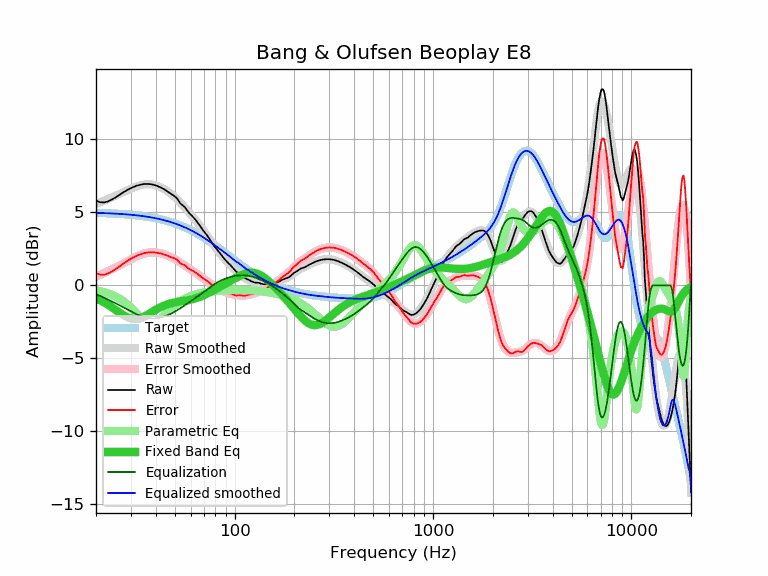

The file beside this chart, header and first rows:
frequency, raw, error, smoothed, error_smoothed, equalization, parametric_eq, equalized_raw, equalized_smoothed, target
20, 5.80, 0.83, 5.56, 0.60, -0.60, -0.89, 5.20, 4.97, 4.97
21, 5.69, 0.73, 5.68, 0.72, -0.72, -1.02, 4.97, 4.96, 4.96
22, 5.68, 0.73, 5.80, 0.85, -0.85, -1.17, 4.83, 4.95, 4.95
23, 5.75, 0.81, 5.91, 0.97, -0.97, -1.32, 4.78, 4.94, 4.94
24, 5.87, 0.94, 6.02, 1.09, -1.09, -1.49, 4.78, 4.93, 4.93
25, 6.01, 1.10, 6.13, 1.21, -1.21, -1.66, 4.80, 4.92, 4.91
26, 6.16, 1.26, 6.23, 1.33, -1.33, -1.82, 4.83, 4.90, 4.90
27, 6.31, 1.42, 6.34, 1.45, -1.45, -1.98, 4.86, 4.89, 4.89
28, 6.44, 1.57, 6.44, 1.57, -1.57, -2.11, 4.88, 4.87, 4.87
29, 6.56, 1.71, 6.53, 1.68, -1.68, -2.21, 4.88, 4.86, 4.86
30, 6.66, 1.82, 6.62, 1.79, -1.79, -2.28, 4.88, 4.84, 4.84
31, 6.74, 1.92, 6.71, 1.89, -1.89, -2.32, 4.86, 4.82, 4.82
32, 6.82, 2.02, 6.78, 1.98, -1.98, -2.31, 4.84, 4.80, 4.80
33, 6.87, 2.09, 6.84, 2.06, -2.06, -2.28, 4.81, 4.78, 4.78
34, 6.91, 2.16, 6.88, 2.13, -2.13, -2.22, 4.79, 4.76, 4.76
35, 6.94, 2.21, 6.91, 2.18, -2.18, -2.14, 4.76, 4.73, 4.73
36, 6.94, 2.23, 6.93, 2.22, -2.22, -2.05, 4.72, 4.71, 4.71
37, 6.94, 2.26, 6.93, 2.25, -2.25, -1.95, 4.70, 4.68, 4.68
38, 6.92, 2.27, 6.92, 2.26, -2.26, -1.85, 4.66, 4.66, 4.66
39, 6.89, 2.26, 6.89, 2.26, -2.26, -1.76, 4.63, 4.63, 4.63
40, 6.84, 2.24, 6.85, 2.25, -2.25, -1.67, 4.59, 4.60, 4.60
41, 6.79, 2.22, 6.80, 2.23, -2.23, -1.59, 4.56, 4.57, 4.57
42, 6.73, 2.20, 6.74, 2.21, -2.21, -1.52, 4.53, 4.54, 4.54
43, 6.66, 2.16, 6.68, 2.17, -2.17, -1.45, 4.49, 4.50, 4.50
44, 6.59, 2.12, 6.60, 2.13, -2.13, -1.39, 4.46, 4.47, 4.47
45, 6.51, 2.08, 6.52, 2.09, -2.09, -1.34, 4.42, 4.43, 4.43
46, 6.42, 2.02, 6.44, 2.04, -2.04, -1.29, 4.38, 4.40, 4.40
47, 6.33, 1.97, 6.34, 1.98, -1.98, -1.25, 4.35, 4.36, 4.36
48, 6.24, 1.92, 6.25, 1.92, -1.92, -1.22, 4.32, 4.32, 4.32
49, 6.16, 1.88, 6.14, 1.86, -1.86, -1.19, 4.30, 4.28, 4.28
50, 6.08, 1.84, 6.04, 1.80, -1.80, -1.16, 4.29, 4.24, 4.24
51, 5.98, 1.78, 5.93, 1.73, -1.73, -1.14, 4.26, 4.20, 4.20
52, 5.82, 1.66, 5.81, 1.66, -1.66, -1.12, 4.17, 4.16, 4.16
53, 5.64, 1.53, 5.70, 1.58, -1.58, -1.10, 4.06, 4.11, 4.11
54, 5.53, 1.46, 5.58, 1.51, -1.51, -1.09, 4.02, 4.07, 4.07
55, 5.45, 1.43, 5.46, 1.44, -1.44, -1.07, 4.01, 4.02, 4.02
56, 5.36, 1.39, 5.34, 1.36, -1.36, -1.05, 4.00, 3.98, 3.98
57, 5.23, 1.30, 5.22, 1.29, -1.29, -1.04, 3.94, 3.93, 3.93
58, 5.08, 1.20, 5.10, 1.22, -1.22, -1.02, 3.86, 3.88, 3.88
59, 4.94, 1.11, 4.99, 1.15, -1.15, -1.00, 3.79, 3.83, 3.83
60, 4.85, 1.07, 4.87, 1.09, -1.09, -0.98, 3.76, 3.78, 3.78
61, 4.75, 1.02, 4.76, 1.02, -1.02, -0.96, 3.73, 3.73, 3.73
62, 4.66, 0.98, 4.64, 0.96, -0.96, -0.93, 3.71, 3.68, 3.68
63, 4.55, 0.92, 4.53, 0.89, -0.89, -0.91, 3.66, 3.63, 3.63
64, 4.43, 0.85, 4.41, 0.83, -0.83, -0.88, 3.60, 3.58, 3.58
65, 4.31, 0.78, 4.29, 0.77, -0.77, -0.85, 3.55, 3.53, 3.53
66, 4.18, 0.71, 4.18, 0.70, -0.70, -0.82, 3.48, 3.48, 3.48
67, 4.05, 0.63, 4.06, 0.64, -0.64, -0.78, 3.41, 3.42, 3.42
68, 3.93, 0.56, 3.95, 0.58, -0.58, -0.75, 3.36, 3.37, 3.37
69, 3.81, 0.50, 3.83, 0.51, -0.51, -0.71, 3.30, 3.32, 3.32
70, 3.70, 0.44, 3.71, 0.45, -0.45, -0.67, 3.25, 3.26, 3.26
71, 3.59, 0.38, 3.59, 0.39, -0.39, -0.63, 3.21, 3.21, 3.21
72, 3.49, 0.34, 3.48, 0.32, -0.32, -0.59, 3.17, 3.15, 3.15
73, 3.39, 0.29, 3.36, 0.26, -0.26, -0.55, 3.13, 3.10, 3.10
74, 3.27, 0.23, 3.25, 0.20, -0.20, -0.51, 3.07, 3.05, 3.05
75, 3.14, 0.15, 3.13, 0.14, -0.14, -0.47, 3.00, 2.99, 2.99
76, 3.01, 0.07, 3.02, 0.08, -0.08, -0.43, 2.93, 2.94, 2.94
77, 2.89, 0.01, 2.91, 0.03, -0.03, -0.39, 2.86, 2.88, 2.88
78, 2.77, -0.06, 2.80, -0.02, 0.02, -0.35, 2.80, 2.83, 2.83
79, 2.67, -0.10, 2.70, -0.07, 0.07, -0.31, 2.75, 2.77, 2.77
... 553 more rows
